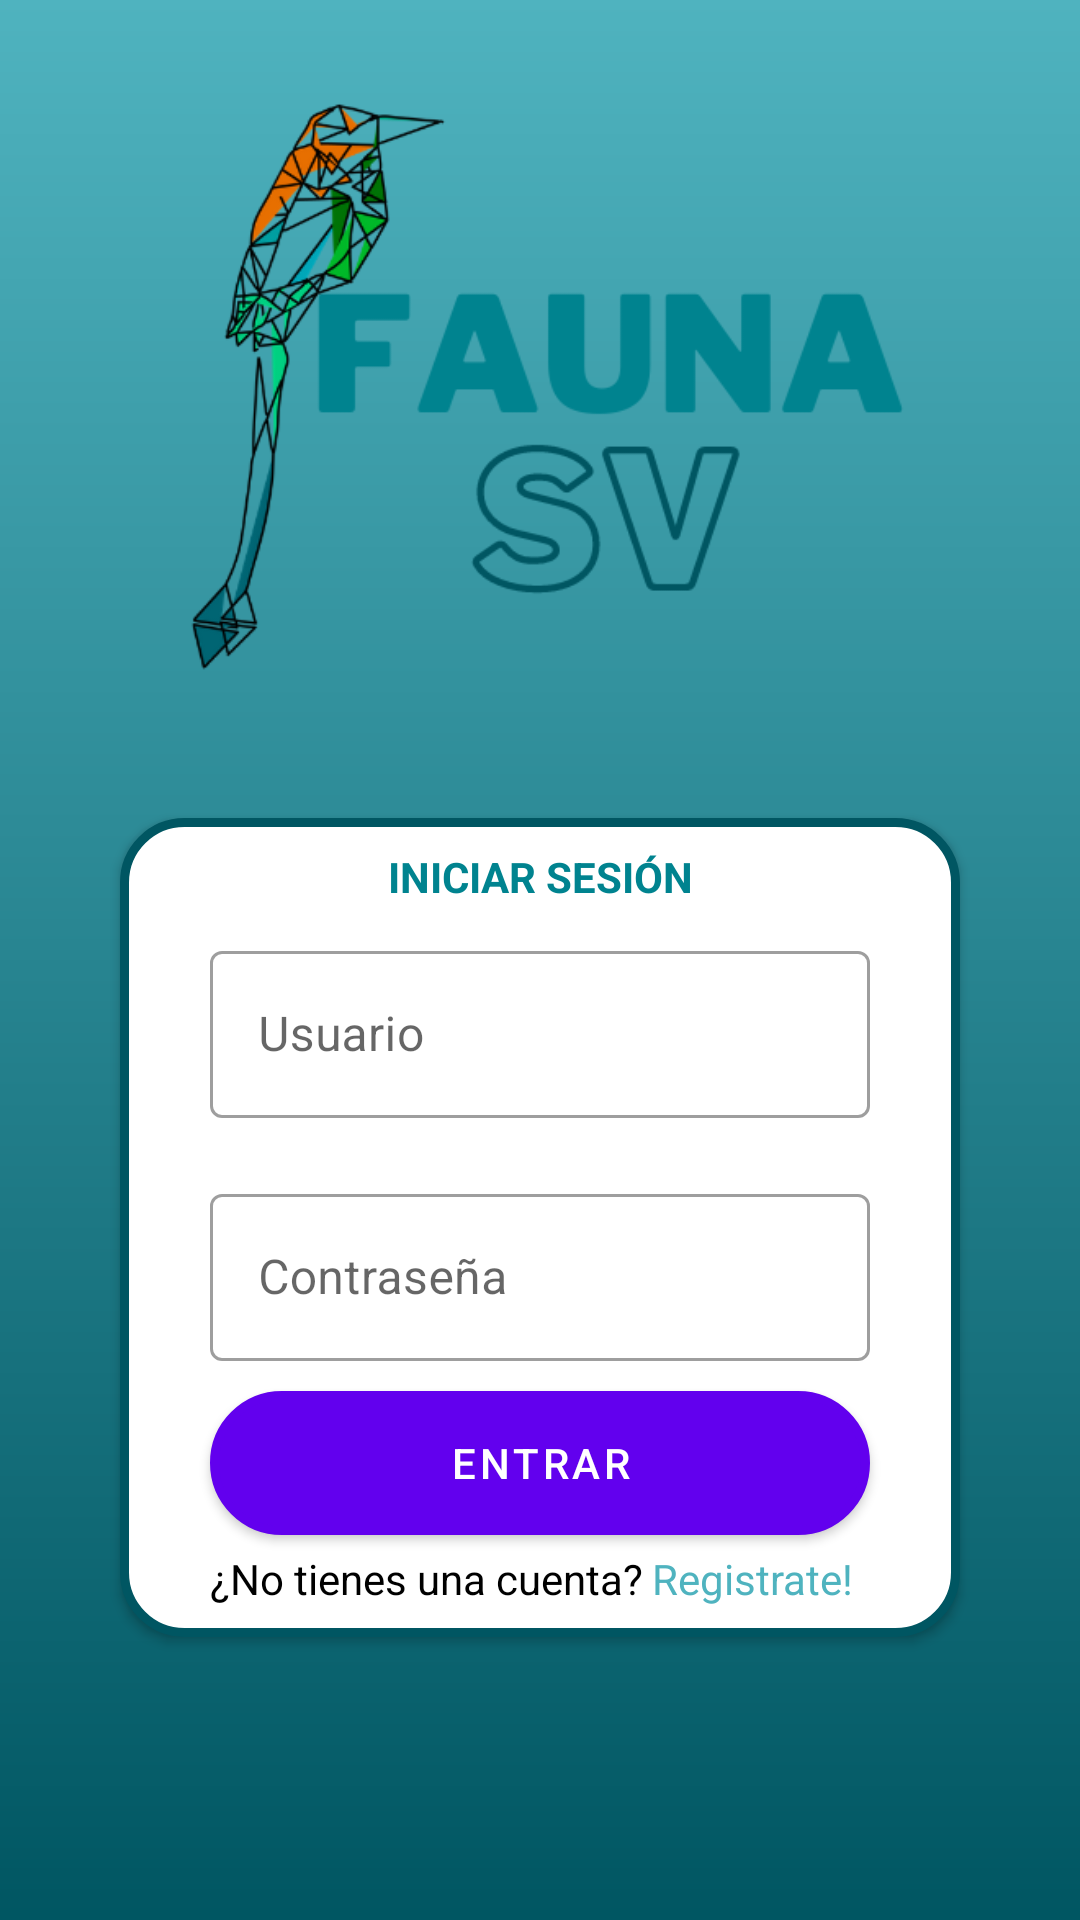

Here is an Android app screen rendered from its layout file. Give the layout XML and the strings, colors and styles it references.
<!-- AndroidManifest.xml: application theme Theme.FaunaSV -->
<!-- res/layout/fragment_first.xml -->
<?xml version="1.0" encoding="utf-8"?>
<LinearLayout xmlns:android="http://schemas.android.com/apk/res/android"
    xmlns:app="http://schemas.android.com/apk/res-auto"
    xmlns:tools="http://schemas.android.com/tools"
    android:layout_width="match_parent"
    android:layout_height="match_parent"
    tools:context=".FirstFragment"
    android:background="@drawable/my_gradient"
    android:orientation="vertical">

    <ImageView
        android:layout_width="match_parent"
        android:layout_height="0dp"
        android:src="@drawable/fauna"
        android:layout_weight="4"
        android:scaleType="centerInside"/>

    <LinearLayout
        android:layout_width="match_parent"
        android:layout_height="0dp"
        android:layout_weight="4"
        android:orientation="vertical"
        android:layout_marginHorizontal="40dp"
        android:layout_marginBottom="60dp"
        android:background="@drawable/rounded_shape"
        android:elevation="2dp"
        android:gravity="center">

        <TextView
            android:layout_width="match_parent"
            android:layout_height="wrap_content"
            android:text="@string/login"
            android:gravity="center"
            android:textAllCaps="true"
            android:textStyle="bold"
            android:textColor="@color/color_primary"/>

        <com.google.android.material.textfield.TextInputLayout
            android:layout_width="match_parent"
            android:layout_height="wrap_content"
            android:hint="@string/user"
            android:layout_marginHorizontal="30dp"
            android:layout_marginVertical="10dp"
            style="@style/Widget.MaterialComponents.TextInputLayout.OutlinedBox">

            <com.google.android.material.textfield.TextInputEditText
                android:id="@+id/userTextField"
                android:layout_width="match_parent"
                android:layout_height="wrap_content"
                />

        </com.google.android.material.textfield.TextInputLayout>

        <com.google.android.material.textfield.TextInputLayout
            android:layout_width="match_parent"
            android:layout_height="wrap_content"
            android:hint="@string/pass"
            android:layout_marginHorizontal="30dp"
            android:layout_marginVertical="10dp"
            style="@style/Widget.MaterialComponents.TextInputLayout.OutlinedBox">

            <com.google.android.material.textfield.TextInputEditText
                android:id="@+id/passTextField"
                android:layout_width="match_parent"
                android:layout_height="wrap_content"
                android:inputType="textPassword"
                />

        </com.google.android.material.textfield.TextInputLayout>

        <Button
            android:id="@+id/button_enter"
            android:layout_width="match_parent"
            android:layout_height="wrap_content"
            android:layout_marginHorizontal="30dp"
            android:text="@string/enter"
            android:background="@drawable/button_round_primary_dark"/>

        <LinearLayout
            android:id="@+id/button_register"
            android:layout_width="match_parent"
            android:layout_height="wrap_content"
            android:orientation="horizontal"
            android:layout_marginTop="5dp"
            android:layout_marginHorizontal="30dp">

            <TextView
                android:layout_width="wrap_content"
                android:layout_height="wrap_content"
                android:textColor="#000"
                android:text="@string/noacc"/>
            <TextView
                android:layout_width="wrap_content"
                android:layout_height="wrap_content"
                android:layout_marginStart="3dp"
                android:text="@string/register"
                android:textColor="@color/color_primary_light"/>

        </LinearLayout>



    </LinearLayout>

    <Space
        android:layout_width="match_parent"
        android:layout_height="0dp"
        android:layout_weight="0.5"/>

</LinearLayout>
<!-- resources referenced by this layout -->
<resources>
  <color name="color_primary">#00838f</color>
  <color name="color_primary_light">#4fb3bf</color>
  <!-- drawable button_round_primary_dark (drawable) -->
  <?xml version="1.0" encoding="utf-8"?>
  <shape xmlns:android="http://schemas.android.com/apk/res/android">
      <solid android:color="@color/color_primary_dark"/>
      <stroke android:width="3dp" android:color="@color/color_primary" />
      <corners android:radius="40dp"/>
      <padding android:left="0dp" android:top="0dp" android:right="0dp" android:bottom="0dp" />
  </shape>
  <!-- drawable fauna: png bitmap (drawable-v24, 39599 bytes) -->
  <!-- drawable my_gradient (drawable) -->
  <?xml version="1.0" encoding="utf-8"?>
  <shape xmlns:android="http://schemas.android.com/apk/res/android">
      <gradient
          android:type="linear"
          android:angle="270"
          android:startColor="@color/color_primary_light"
          android:endColor="@color/color_primary_dark" />
  </shape>
  <!-- drawable rounded_shape (drawable) -->
  <?xml version="1.0" encoding="UTF-8"?>
  <shape xmlns:android="http://schemas.android.com/apk/res/android">
      <solid android:color="#FFFFFF"/>
      <stroke android:width="3dp" android:color="@color/color_primary_dark" />
      <corners android:radius="20dp"/>
      <padding android:left="0dp" android:top="0dp" android:right="0dp" android:bottom="0dp" />
  </shape>
  <string name="enter">Entrar</string>
  <string name="login">Iniciar sesión</string>
  <string name="noacc">¿No tienes una cuenta? </string>
  <string name="pass">Contraseña</string>
  <string name="register">Registrate!</string>
  <string name="user">Usuario</string>
  <style name="Theme.FaunaSV" parent="Theme.MaterialComponents.DayNight.DarkActionBar">
          
          <item name="colorPrimary">@color/purple_500</item>
          <item name="colorPrimaryVariant">@color/purple_700</item>
          <item name="colorOnPrimary">@color/white</item>
          
          <item name="colorSecondary">@color/teal_200</item>
          <item name="colorSecondaryVariant">@color/teal_700</item>
          <item name="colorOnSecondary">@color/black</item>
          
          <item name="android:statusBarColor" tools:targetApi="l">?attr/colorPrimaryVariant</item>
          
      </style>
  <color name="color_primary_dark">#005662</color>
  <color name="white">#FFFFFFFF</color>
  <color name="black">#FF000000</color>
  <!-- not gathered from this repository: default colours our renderer supplied (Android Studio template values) -->
  <color name="purple_500">#FF6200EE</color>
  <color name="purple_700">#FF3700B3</color>
  <color name="teal_200">#FF03DAC5</color>
  <color name="teal_700">#FF018786</color>
</resources>
